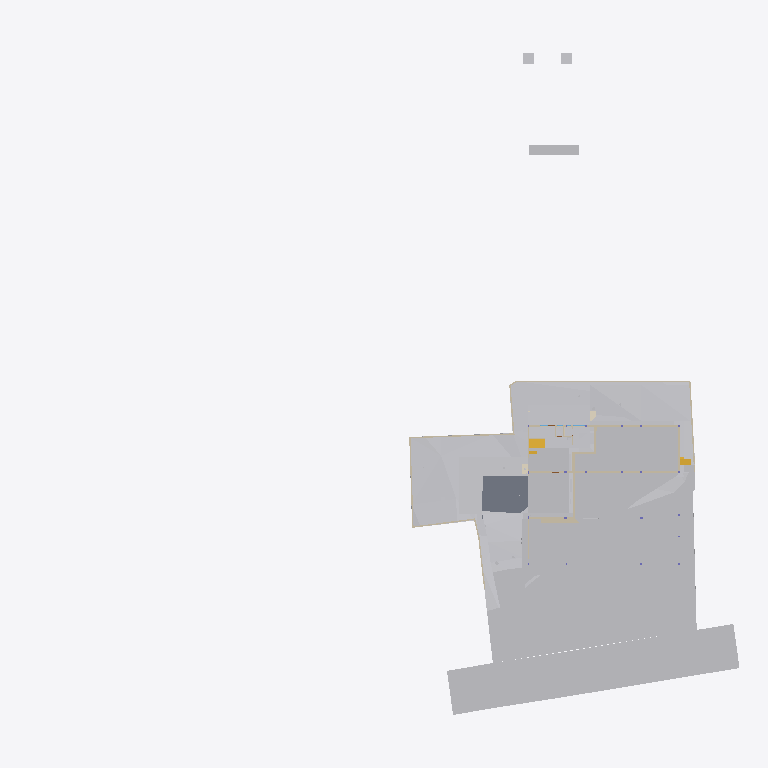
Plan cut of the same IFC building model at storey 'Site' (level -2.70 m, cut at -1.30 m), seen from above with north up, elements coloured by IFC class (only those large enough to see are counted): 27 other elements (light grey), 24 walls (beige), 3 stair flights (yellow), 2 coverings (cream), 1 slab (grey). Cut surfaces are drawn darker.
Extent 96.7 m × 90.0 m × 138.5 m (x, y, z). Storeys (12): Footing at -3.50 m; Site at -2.70 m; GF at -2.65 m; FF Lvl at 0.00 m; Plumbing at 0.00 m; Electrical at 0.00 m; Areacalc at 0.00 m; FF at 0.45 m; FF Lintel at 3.15 m; schedule at 3.50 m; SF at 3.65 m; Terrace at 5.00 m. Elements (790): 134 IfcBeam, 85 IfcWall, 70 IfcCovering, 56 IfcSlab, 48 IfcPipeSegment, 41 IfcColumn, 41 IfcDoor, 36 IfcWindow, 31 IfcEarthworksCut, 30 IfcFurniture, 30 IfcLightFixture, 25 IfcSanitaryTerminal.

HEADER;
FILE_DESCRIPTION(('ViewDefinition [CoordinationView]'),'2;1');
FILE_NAME('Manilal.ifc','2025-08-11T10:50:34+05:30',(),(),'IfcOpenShell 0.8.3-post1','Bonsai 0.8.3-post1','');
FILE_SCHEMA(('IFC4X3'));
ENDSEC;
DATA;
#1480=IFCPROJECT('2TuuvCHJz54PsFPcraEbH$',$,'My Project',$,$,$,$,(#3,#128),#1481);
#3305=IFCSITE('0lpfVeOW52QfroqLYyHNY2',$,'My Site',$,$,#26,$,$,$,$,$,$,$,$);
#3313=IFCBUILDING('0MzaWOaS178x5FMqOflU3C',$,'My Building',$,$,#25,$,$,$,$,$,$);
#2081=IFCBUILDINGSTOREY('09kFoqoxrCvB1_fcEsMZsQ',$,'FF',$,$,#217,$,$,$,$);
#2986=IFCBUILDINGSTOREY('0zoFHJ9PnFW80M$mIVDQW3',$,'GF',$,$,#559675,$,$,$,$);
#17145=IFCBUILDINGSTOREY('0MckaoTknA3edZMUNhTyAK',$,'SF',$,$,#17254,$,$,$,$);
#20035=IFCBUILDINGSTOREY('3LpnsPikv4mRTBpfC3WQtx',$,'FF Lvl',$,$,#20051,$,$,$,$);
#23582=IFCBUILDINGSTOREY('0DtUgpQ1b6nBmkLmvc_ehu',$,'FF Lintel',$,$,#23767,$,$,$,$);
#459032=IFCBUILDINGSTOREY('2nxT8wHGnDX9t8LjuK$yoz',$,'Footing',$,$,#459177,$,$,$,$);
#482732=IFCBUILDINGSTOREY('0qJiDzySr4lhgisX7t8beM',$,'Site',$,$,#482753,$,$,$,$);
#485569=IFCBUILDINGSTOREY('33UZQ2TSvAg8IY4x5QCp2i',$,'schedule',$,$,#490135,$,$,$,$);
#507278=IFCBUILDINGSTOREY('0fi$VcvNr0Zu6wnPuK6jDB',$,'Plumbing',$,$,#507299,$,$,$,$);
#531643=IFCBUILDINGSTOREY('2JRfeNnUP7R92jcKtKmwj5',$,'Electrical',$,$,#531659,$,$,$,$);
#552261=IFCBUILDINGSTOREY('3JrIAq4xL0avIQ8pEnV5X6',$,'Areacalc',$,$,#552277,$,$,$,$);
#564852=IFCBUILDINGSTOREY('2oUibsQsXAPxeAaTU5dGGW',$,'Terrace',$,$,#564873,$,$,$,$);
#550097=IFCGEOGRAPHICELEMENT('3hzKcHmG15MBT$Lf89GHXN',$,'PureSite',$,$,#560045,#550264,$,.TERRAIN.);
#506523=IFCGEOGRAPHICELEMENT('20M0x6_hv1D8u5ftoKpVy3',$,'Road',$,$,#536372,#506537,$,.TERRAIN.);
#562401=IFCEARTHWORKSFILL('1xT4$PaqnDAhGXmfddmx$8',$,'Cube',$,$,#563463,#562430,$,.SLOPEFILL.);
#557388=IFCEARTHWORKSCUT('2Q_BpVgoH5UP4ov3lAq_Nd',$,'Cut',$,$,#557373,#557387,$,.BASE_EXCAVATION.);
#562378=IFCEARTHWORKSFILL('263qwxfur0Rg9ySw9RIZCG',$,'Cube',$,$,#563458,#562400,$,.SLOPEFILL.);
#557336=IFCEARTHWORKSCUT('3NfQzW2p90kemh8IGcUxhf',$,'roader',$,$,#557183,#557335,$,.PAVEMENTMILLING.);
#562352=IFCEARTHWORKSFILL('3O_GobqT1E4v3eEFWom1zq',$,'Cube',$,$,#564334,#562377,$,.SLOPEFILL.);
#557170=IFCEARTHWORKSCUT('1orBtrQ6r9QBXstUuMTyak',$,'Cut',$,$,#557157,#557169,$,.BASE_EXCAVATION.);
#557360=IFCEARTHWORKSCUT('2x49TXK193K9MJc3CK9x_n',$,'Cut',$,$,#557348,#557359,$,.BASE_EXCAVATION.);
#557636=IFCEARTHWORKSCUT('0lv4XU7zX8PPDYPdO7aOdg',$,'Cut',$,$,#557624,#557635,$,.BASE_EXCAVATION.);
#29381=IFCSLAB('30Y2A3Waj1_g7GRY9nwvu4',$,'Slab',$,$,#552081,#29392,$,$);
#557121=IFCGEOGRAPHICELEMENT('1mqx3WFMb0_xZzgY5_pKpf',$,'Site',$,$,#558011,#557120,$,.TERRAIN.);
#557611=IFCEARTHWORKSCUT('3NGXkKzmP9mwmT7XBm4eTA',$,'Cut',$,$,#557599,#557610,$,.BASE_EXCAVATION.);
#557415=IFCEARTHWORKSCUT('01J8VwQ8f08gmXDrlhIlzq',$,'Cut',$,$,#557401,#557414,$,.BASE_EXCAVATION.);
#557536=IFCEARTHWORKSCUT('3P_ZVV06j60u6$ptV0zgAt',$,'Cut',$,$,#557524,#557535,$,.BASE_EXCAVATION.);
#19398=IFCVEHICLE('0rzGDxo0H1CRYsT$ARQpVS',$,'Vehicle',$,$,#559680,#19411,$,$);
#93186=IFCVEHICLE('09kCGSf$LDBwv0agp2PRhM',$,'Vehicle',$,$,#559685,#93199,$,$);
#557561=IFCEARTHWORKSCUT('3XBGdyU2D9MeN3q92cqay6',$,'Cut',$,$,#557549,#557560,$,.BASE_EXCAVATION.);
#557993=IFCEARTHWORKSCUT('3BmSG7kdb5efpA6FN0Vb4n',$,'Cut',$,$,#557981,#557992,$,.BASE_EXCAVATION.);
#229124=IFCWALL('3MfSYaOiTA4AjSKpPvRhyi',$,'Wall',$,$,#573561,#229135,$,$);
#557586=IFCEARTHWORKSCUT('1t$VJ4$o90evgf8hngEw3O',$,'Cut',$,$,#557574,#557585,$,.BASE_EXCAVATION.);
#473463=IFCWALL('1GppCG6LrDywOQqWlDzPYg',$,'Wall',$,$,#501941,#473474,$,$);
#28186=IFCWALL('2UlyJbGOL47vem9W3W5T7b',$,'Wall',$,$,#573596,#28197,$,$);
#557144=IFCEARTHWORKSCUT('3qSRQGu4LBQwY_0nsq1Dm5',$,'Cut',$,$,#557133,#557143,$,.BASE_EXCAVATION.);
#557660=IFCEARTHWORKSCUT('2v1khSIBb6kei0EyPD83zy',$,'Cut',$,$,#557649,#557659,$,.BASE_EXCAVATION.);
#214630=IFCWALL('1v3BeDslv3W8LfR3WiqTEd',$,'Wall',$,$,#573616,#214641,$,$);
#395961=IFCWALL('2oTy5UOG136OtM3IP_qiPs',$,'Wall',$,$,#573551,#395972,$,$);
#563932=IFCWALL('1nZl9Had17LxZysm$__xHG',$,'Wall',$,$,#564007,#563956,$,$);
#51049=IFCSTAIRFLIGHT('0QDG9AXQX0PgjOZTZBSSJQ',$,'StairFlight',$,$,#559710,#51062,$,12,11,0.183333337306976,0.150000005960464,.STRAIGHT.);
#562532=IFCWALL('0msRIByXvC$he7rVGCBgK$',$,'Wall',$,$,#562594,#562556,$,$);
#14810=IFCWALL('1YbjuILpv4AxLe7Ucp54z8',$,'Wall',$,$,#501924,#14821,$,$);
#472189=IFCWALL('04IL2Uoxz3QwDoYYrUEYCu',$,'Wall',$,$,#558835,#472200,$,$);
#14894=IFCWALL('3LM7Pm6Iv8$Bf3kD16vEYX',$,'Wall',$,$,#501868,#14905,$,$);
#557968=IFCEARTHWORKSCUT('08D7EzEO5EDf77PNZj4fIk',$,'Cut',$,$,#557951,#557967,$,.BASE_EXCAVATION.);
#27353=IFCWALL('2Y2Bm57Cb8Exxz7st0aRUc',$,'Wall',$,$,#573611,#27364,$,$);
#469076=IFCSTAIRFLIGHT('3akbHycZ93yR_8u_wyKIcq',$,'StairFlight',$,$,#563468,#469166,$,10,9,0.175,0.300000011920929,.STRAIGHT.);
#170412=IFCWALL('02QSUeXF96zws6rSEwOtxB',$,'Wall',$,$,#471821,#170423,$,$);
#330316=IFCSTAIRFLIGHT('0zdXW$cUL1CfQYZEU8WTCw',$,'StairFlight.001',$,$,#572511,#572668,$,5,4,0.181400012969971,0.100000001490116,.STRAIGHT.);
#171459=IFCFURNITURE('2eCSdMrzH5F8FKRq_Kat7X',$,'Furniture',$,$,#559705,#171491,$,$);
#27060=IFCWALL('10l$0x7lzBbBMMGF1qxI0s',$,'Wall',$,$,#573591,#27071,$,$);
#30905=IFCWALL('0J9S4Srlb1MOsgNvH90_Ni',$,'Wall',$,$,#559760,#30916,$,$);
#28224=IFCWALL('10RvTK_K97Xg3Zon6pJwxP',$,'Wall',$,$,#573601,#28235,$,$);
#557685=IFCEARTHWORKSCUT('1$p4eSUvT2WBuIfwXj1KUy',$,'Cut',$,$,#557673,#557684,$,.BASE_EXCAVATION.);
#567741=IFCCOVERING('27txxw6h131AM6UMtb2w5p',$,'Covering',$,$,#568001,#567757,$,$);
#101546=IFCWALL('0Rf_6ET3jB1A$TE_PSB8cB',$,'Wall',$,$,#471955,#101557,$,$);
#535887=IFCCOVERING('3erdxtYOTF6hsIy9z_3VeT',$,'Covering',$,$,#559935,#535898,$,$);
#558721=IFCWALL('29eB4gRmj6VxEEGsWe_dsJ',$,'Wall',$,$,#561465,#558741,$,$);
#496302=IFCWALL('1skRZA3gDArPLyHJ1xBWOA',$,'Wall',$,$,#559855,#496313,$,$);
#322899=IFCWALL('301zTpBY56QRbhbSgqyTtD',$,'Wall',$,$,#471924,#322910,$,$);
#567707=IFCUNITARYEQUIPMENT('0HCdZ8P3P4TOU$eGOCNYuA',$,'UnitaryEquipment',$,$,#567726,#567716,$,$);
#567727=IFCUNITARYEQUIPMENT('1P6lCedvD5Xger8vGxUADY',$,'UnitaryEquipment',$,$,#567996,#567740,$,$);
#475030=IFCWALL('0P8jPYbMTBahN2mQMeo_4L',$,'Wall',$,$,#475078,#475041,$,$);
#562431=IFCWALL('2pPhWQyz9C5RZog36Xg9Y4',$,'Wall',$,$,#562503,#562451,$,$);
#558601=IFCWALL('1DUlEkwFj7lgw_DTXtuVee',$,'Wall',$,$,#558720,#558621,$,$);
#29467=IFCWALL('2U66_ERPrD$A$2PTOc1bPA',$,'Wall',$,$,#559735,#29478,$,$);
#319577=IFCFURNITURE('0fdrhMOd5CYABI21svJpWT',$,'Furniture',$,$,#559725,#319588,$,$);
#322727=IFCWALL('0NXfgi9BT5$x6dqiz38cKQ',$,'Wall',$,$,#559930,#322738,$,$);
ENDSEC;
